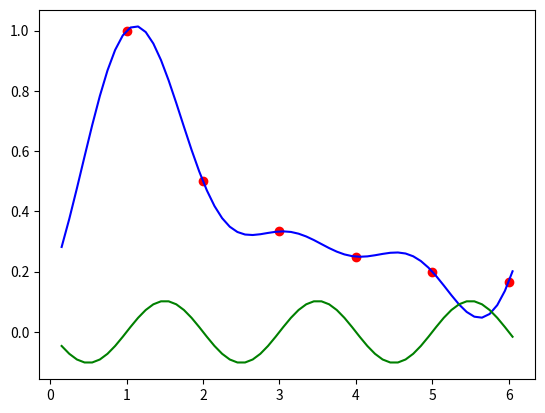

Python code for this plot:
import numpy as np
import matplotlib.pyplot as plt

point = 1.5
x0 = 1
h = 1
n = 6
coef = 10

def main():
    
    x,y = init(x0, h, n)
    print(f"{x}\n{y}")
    print(find_y(point, y))
    graph(x,y)

def graph(x, y):
    s = [0] * int((n) * coef)
    i = 0
    re = [0] * int((n) * coef)
    im = [0] * int((n) * coef)
    y_orig = [0] * int((n) * coef)
    for i in range(len(s)):
        s[i] = round((x[0] + 1 * (h/2) + h*i) / coef, 4)
        xx = find_y(s[i], y)
        re[i] = xx.real
        im[i] = xx.imag
        y_orig[i] = func(s[i])
        print(s[i], y_orig[i])
        
    plt.plot(x,y,'ro')
    plt.plot(s,re,'b')
    plt.plot(s,im,'g')
    plt.show()
        
        

def func(x):
    return 1/x
    
def init(x0, h, n):
    x = [0] * n
    y = [0] * n
    for i in range(n):
        x[i] = x0 + i * h
        y[i] = func(x[i])
    return x,y

def A(j, y):
    a = 0
    i = 1j
    for k in range(n):
        a += y[k] * (np.cos(-2 * np.pi * (k*j)/n) + i * np.sin(-2 * np.pi * (k*j)/n))
        #print(y[k], round(np.cos(-2 * np.pi * (k*j)/n), 4) + i * round(np.sin(-2 * np.pi * (k*j)/n), 4))
        
    return a
    
def find_y(x, y):
    yx = 0
    i = 1j
    if n % 2 == 0:
        for j in range(int(-n/2)+1, int(n/2)+1):
            yx += A(j,y) * (np.cos(2*np.pi*j*(x-x0)/(n*h)) + i * np.sin(2*np.pi*j*(x-x0)/(n*h)))
    else:
        for j in range(int(-n/2), int(n/2)+1):
            yx += A(j,y) * (np.cos(2*np.pi*j*(x-x0)/(n*h)) + i * np.sin(2*np.pi*j*(x-x0)/(n*h)))
    yx *= 1/n
    return np.round(yx, 4)
    

if __name__ == "__main__":
    main()